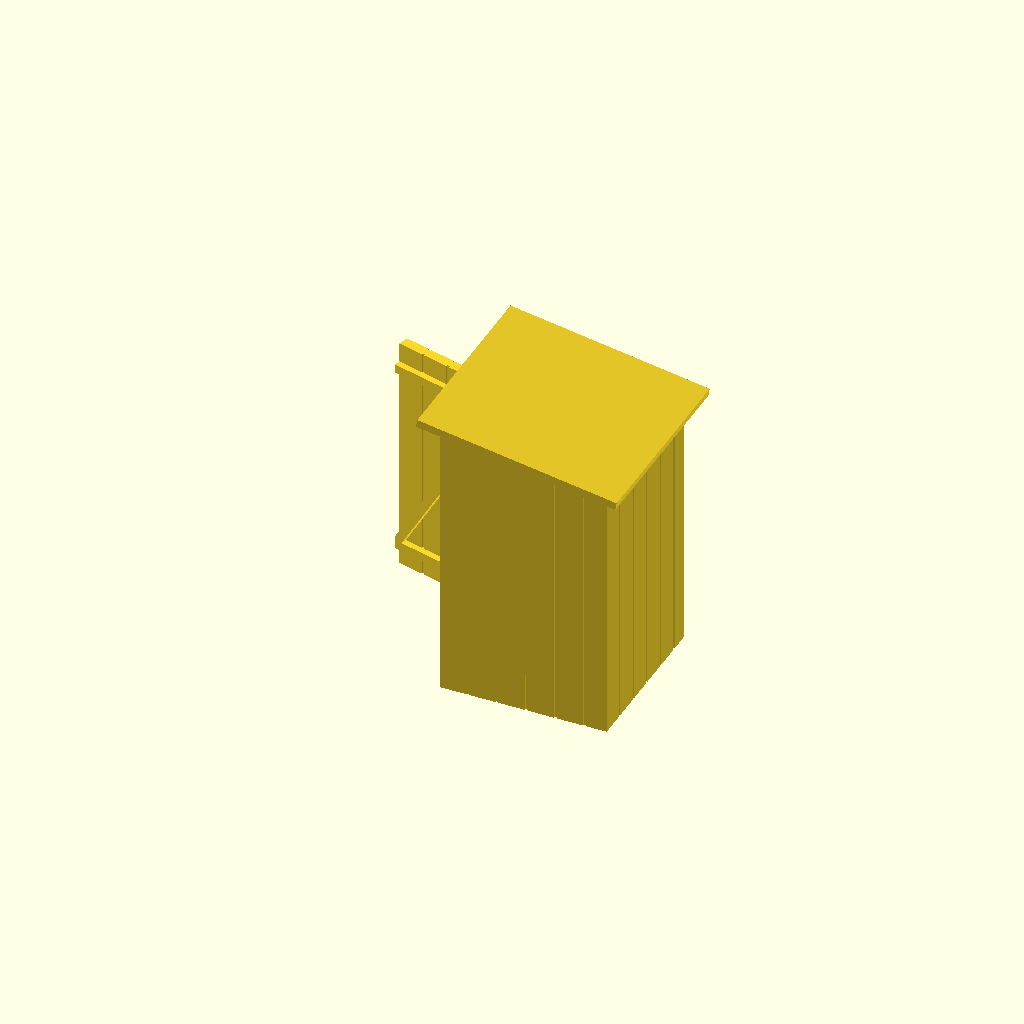
Cell 1 — every parameter at its default value.
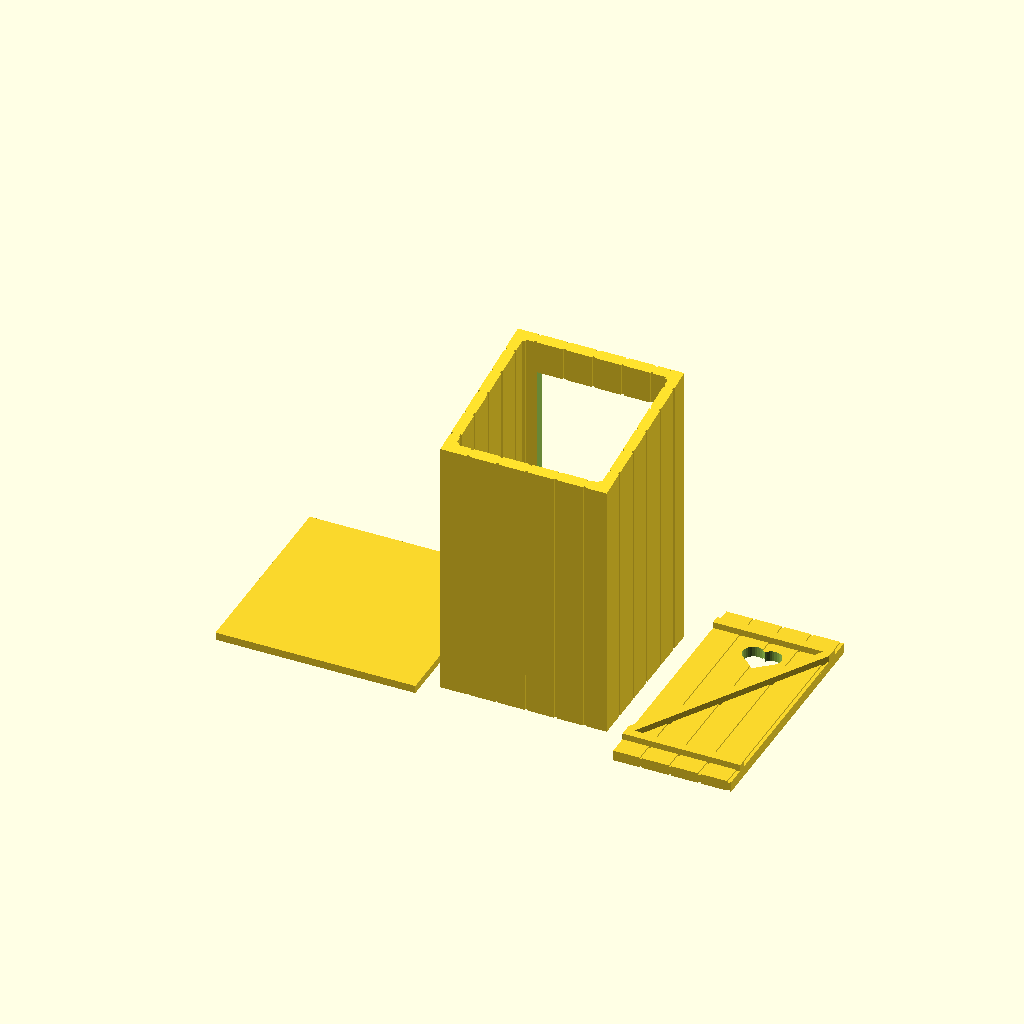
Cell 2: view = "parts" (everything else at default).
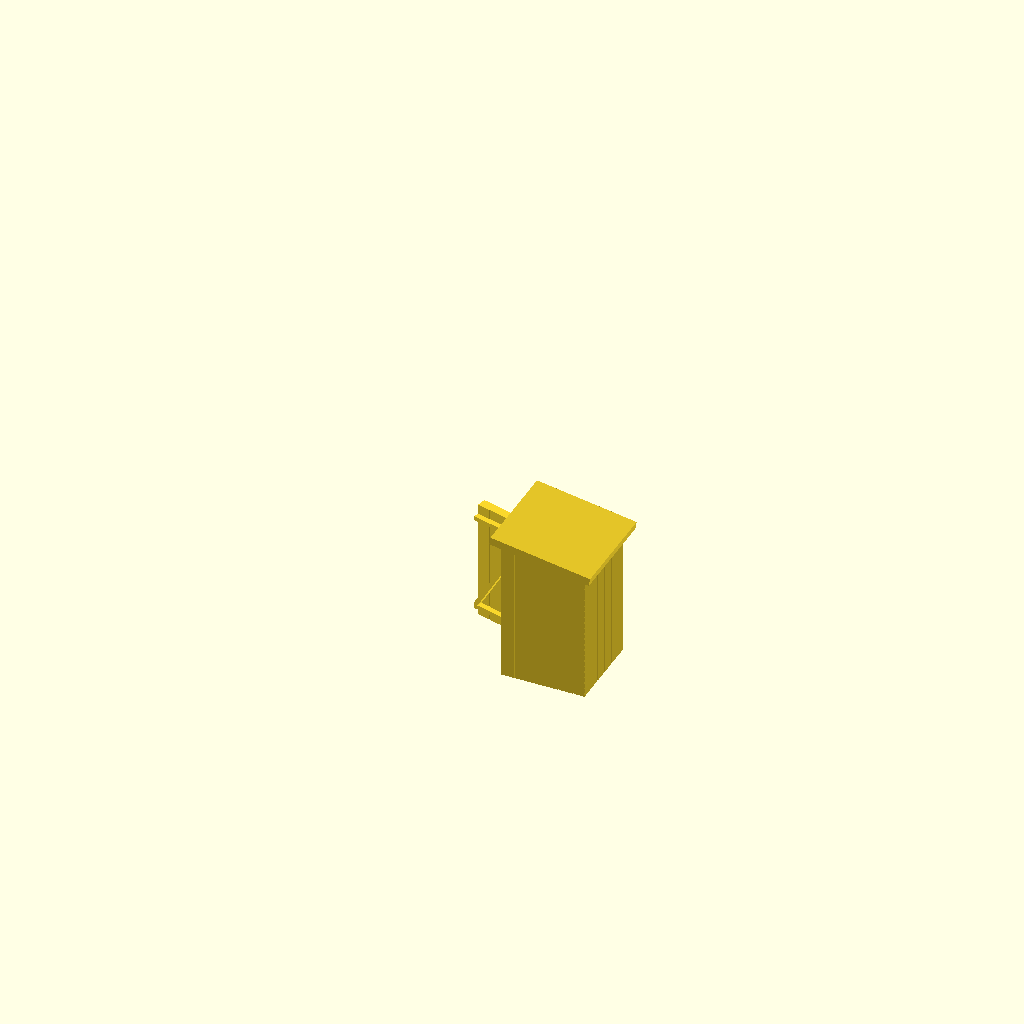
Cell 3: model_scale = 140 (everything else at default).
One fixed orthographic camera (rotation 55°, 0°, 25°; colour scheme Cornfield) for every cell.
OpenSCAD source file inputs/thingiverse/files/thing-3083176/files/wc.scad:
/*******************************************************************\
|         __  ____       _ ____        _ __                         |
|        /  |/  (_)___  (_) __ \____ _(_) /      ______ ___  __     |
|       / /|_/ / / __ \/ / /_/ / __ `/ / / | /| / / __ `/ / / /     |
|      / /  / / / / / / / _, _/ /_/ / / /| |/ |/ / /_/ / /_/ /      |
|     /_/  /_/_/_/ /_/_/_/ |_|\__,_/_/_/ |__/|__/\__,_/\__, /       |
|                                                     /____/        |
|*******************************************************************|
|                                                                   |
|                    Simple Wooden Latrine                          |
|                                                                   |
|                      designed by Svenny                           |
|                                                                   |
|       source: https://www.thingiverse.com/thing:3083176           |
|                                                                   |
\*******************************************************************/


/* [VIEW] */
// what to show
view = "arranged"; // [parts, arranged]
// scale
model_scale = 70;
// minimal wall thickness (real is this+plank_thickness)
min_wall_thickness = 0.8;
// roof thickness
roof_thickness = 0.8;

width = 1200 / model_scale;
length = 1200 / model_scale;
front_height = 2100 / model_scale;
back_height = 1900 / model_scale;
seat_height = 700 / model_scale;
seat_length = 0.45*length;

door_height = 1750 / model_scale;
door_hole_height = 1850 / model_scale;
door_width = 850 / model_scale;

plank_width = 190 / model_scale;
plank_thickness = 20 / model_scale;
plank_cleft = 20 / model_scale;

column_thickness = 95 / model_scale;

m_plank_thickness = plank_thickness+min_wall_thickness;

roof_offset = 120 / model_scale;

module plank_wall(length, height, thickness=m_plank_thickness, plank_width=plank_width, plank_cleft=plank_cleft) {
    cleft = plank_cleft;
    width = plank_width;
    intersection() {
        for(x=[-length/2:width+cleft:length/2])
            translate([x, 0, 0])
            cube([width, height, thickness]);
        translate([-length/2,0,0])
        cube([length, height, 2*thickness]);
    }
    translate([0, height/2, thickness/2])
    cube([length, height, min_wall_thickness], center=true);
}

module _building() {
    intersection() {
        difference() {
            hull() {
                translate([0, length/2, front_height/2])
                cube([width, 0.01, front_height], center=true);
                translate([0, -length/2, back_height/2])
                cube([width, 0.01, back_height], center=true);
            }
            translate([0, length/2, door_hole_height/2])
            cube([door_width, 3*m_plank_thickness, door_hole_height], center=true);
        }
        union() {
            for(x=[[-length/2+m_plank_thickness, 0], 
                   [-length/2+m_plank_thickness, 180],
                   [-width/2+m_plank_thickness, 90],
                   [-width/2+m_plank_thickness, 270]])
                rotate(x[1])
                translate([0, x[0], 0])
                rotate([90, 0, 0])
                plank_wall(width, front_height);
            
            corner_pos = [(width-column_thickness)/2, (length-column_thickness)/2];
            for(p=[[-1,-1], [-1,1], [1,-1], [1,1]])
                translate([p[0]*corner_pos[0], p[1]*corner_pos[1], front_height/2])
                cube([column_thickness, column_thickness, front_height], center=true);
        }
    }
}

module _seat() {
    translate([0,seat_length-length/2+m_plank_thickness, 0])
    rotate([-90, 0, 0])
    rotate(-90)
    translate([seat_height/2, (m_plank_thickness-width)/2])
    plank_wall(seat_height, width-m_plank_thickness, plank_width=0.8*plank_width, plank_cleft=0.5*plank_cleft);
    
    difference() {
        translate([0,seat_length-length/2+m_plank_thickness, seat_height-plank_thickness])
        rotate(-90)
        translate([(seat_length-m_plank_thickness)/2, (plank_thickness-width)/2])
        plank_wall(seat_length+m_plank_thickness, width-m_plank_thickness, plank_width=0.8*plank_width, plank_cleft=0.5*plank_cleft);
        
        translate([0, seat_length-(length)/2+m_plank_thickness-0.3*seat_length, seat_height])
        cylinder(d=0.6*seat_length, h=3*m_plank_thickness, center=true, $fn=30);
    }
}

module _whole_building() {
    _building();
    _seat();

    translate([0, -length/2+m_plank_thickness+seat_length, 0])
    rotate(90)
    translate([(length-2*m_plank_thickness-seat_length)/2, -(width-m_plank_thickness)/2, 0])
    plank_wall(length-2*m_plank_thickness-seat_length, width-m_plank_thickness);
}

module __heart_half(r, h) {
    hull() {
        translate([r/2.5,r/2,0])
        cylinder(d=r, h=h, $fn=30);
        translate([0,-r/2,0])
        cylinder(d=0.01, h=h, $fn=4);
    }
}

module _heart(r, h) {
    __heart_half(r, h);
    mirror()
    __heart_half(r, h);
}

module _door(simple=false) {
    difference() {
        plank_wall(door_width, door_height);
        translate([0, 0.75*door_height, -m_plank_thickness])
        _heart(door_width/5.5, 3*m_plank_thickness);
    }
    if(!simple) {
        intersection() {
            translate([-door_width/2, 0, 0])
            cube([door_width, door_height, 3*m_plank_thickness]);
            
            union() {
                for(j=[0.1, 0.9])
                    hull() {
                        for(i=[-1,1])
                            translate([i*door_width/2,
                                       j*door_height,
                                       0.6*m_plank_thickness])
                            cylinder(d=plank_width/3, h=m_plank_thickness, $fn=20);
                    }
                hull() {
                    translate([-door_width/2,
                               0.1*door_height,
                               0.6*m_plank_thickness])
                    cylinder(d=plank_width/3, h=m_plank_thickness, $fn=20);
                    translate([door_width/2,
                               0.9*door_height,
                               0.6*m_plank_thickness])
                    cylinder(d=plank_width/3, h=m_plank_thickness, $fn=20);
                }
            }
        }
    }
}

module _roof() {
    linear_extrude(roof_thickness)
    offset(delta=roof_offset)
    square([width, sqrt(length*length+(front_height-back_height)*(front_height-back_height))], center=true);
}

module arranged() {
    _whole_building();
    translate([door_width/2, length/2, 0])
    rotate(-105)
    translate([-door_width/2, 0, 0])
    rotate([90,0,0])
    _door();
    translate([0, 0, (front_height+back_height)/2])
    rotate([atan((front_height-back_height)/length),0,0])
    _roof();
}

module parts() {
    _whole_building();
    
    translate([width, -door_height/2, 0])
    _door();
    
    translate([-width-2*roof_offset, 0, 0])
    _roof();
}

if(view == "arranged")
    rotate(90)
    arranged();
else
    parts();
Customizer parameters (derived from the source; name, type, default, range or options):
view: string, default "arranged", options "parts", "arranged"
model_scale: number, default 70
min_wall_thickness: number, default 0.8
roof_thickness: number, default 0.8
